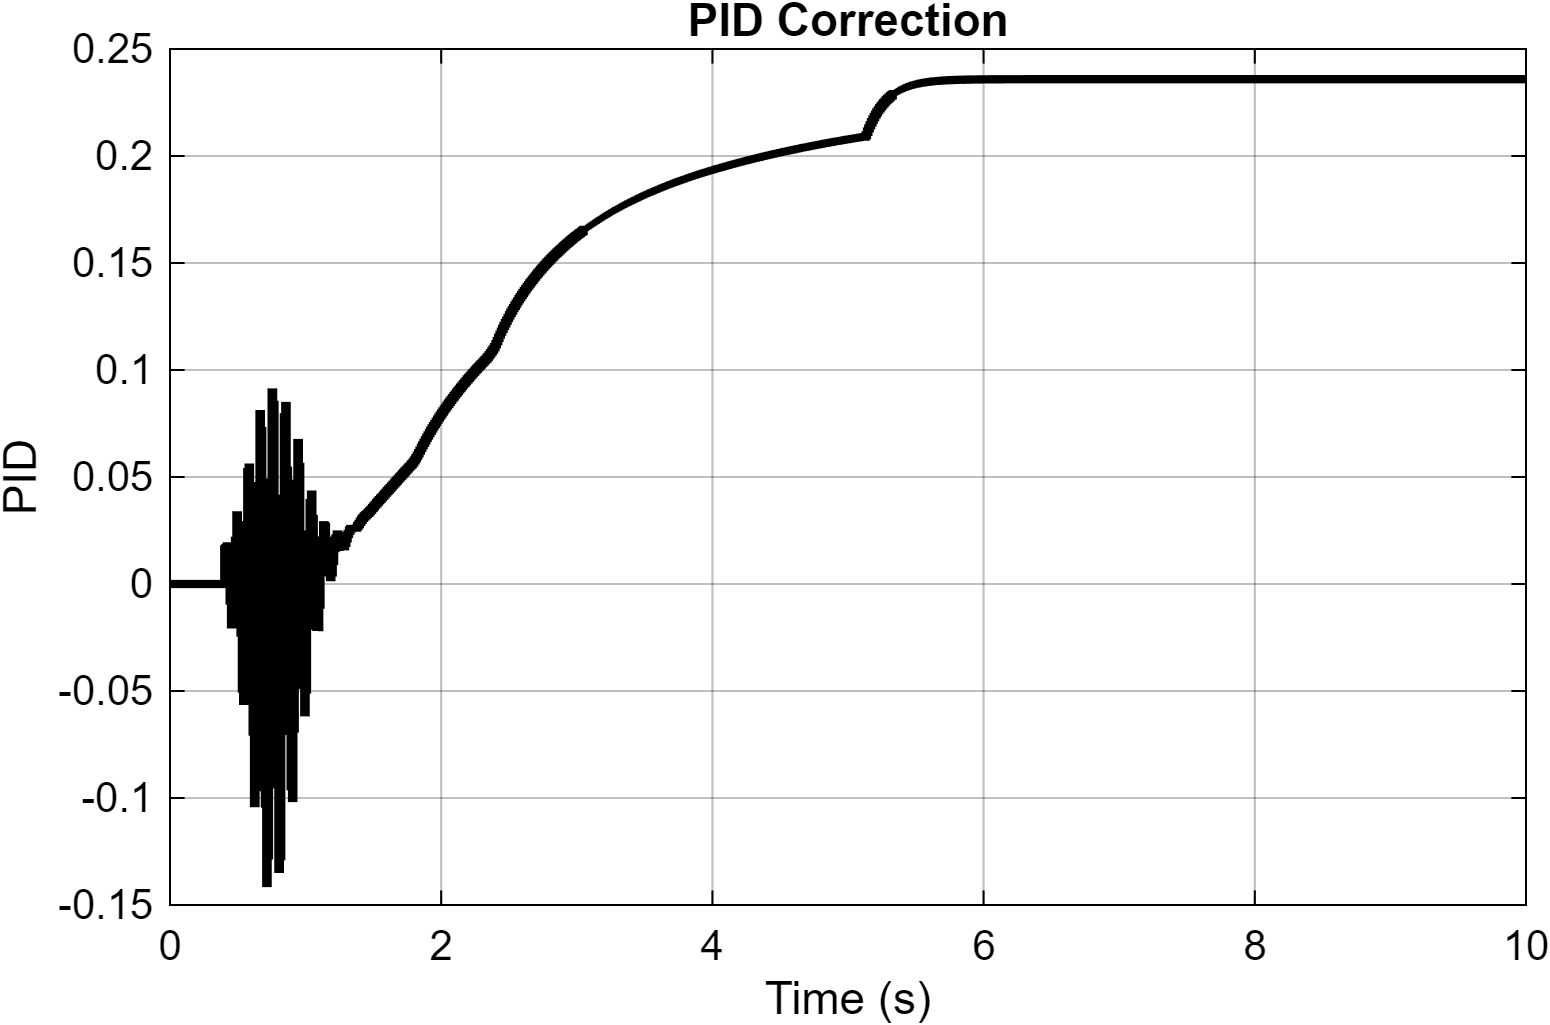

The table this chart was drawn from, first rows:
Time_s, pid
0, -0
0.01, -0
0.02, -0
0.03, -0
0.04, -0
0.05, -0
0.06, -0
0.07, -0
0.08, -0
0.09, -0
0.1, -0
0.11, -0
0.12, -0
0.13, -0
0.14, -0
0.15, -0
0.16, -0
0.17, -0
0.18, -0
0.19, -0
0.2, -0
0.21, -0
0.22, -0
0.23, -0
0.24, -0
0.25, -0
0.26, -0
0.27, -0
0.28, -0
0.29, -0
0.3, -0
0.31, -0
0.32, -0
0.33, -0
0.34, -0
0.35, -0
0.36, -0
0.37, -0
0.38, -0
0.39, -0
0.4, 0.01623
0.41, 0.01688
0.42, 0.01755
0.43, 0.00576
0.44, -0.007706
0.45, -0.01882
0.46, -0.01741
0.47, -0.001223
0.48, 0.02018
0.49, 0.03205
0.5, 0.02744
0.51, 0.007009
0.52, -0.02265
0.53, -0.04885
0.54, -0.05459
0.55, -0.02758
0.56, 0.02048
0.57, 0.05223
0.58, 0.05435
0.59, 0.02849
... 941 more rows
